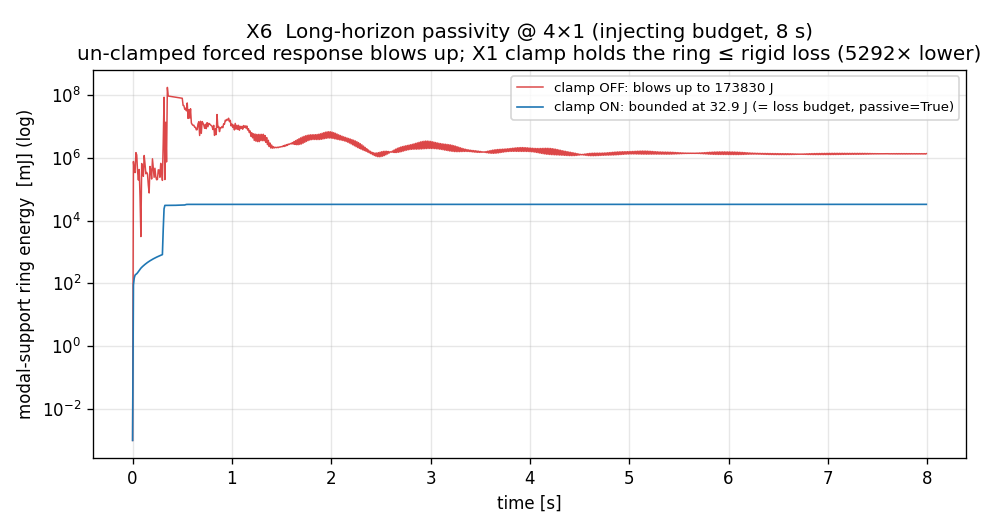

The table this chart was drawn from, first rows:
arm, max_ring_J, cum_gain_J, cum_loss_J, gain_over_loss, passive
clamp_on, 32.85, 32.85, 32.85, 1, True
clamp_off, 173830, , , , 
injection_ratio_off_over_on, 5292, , , , 
